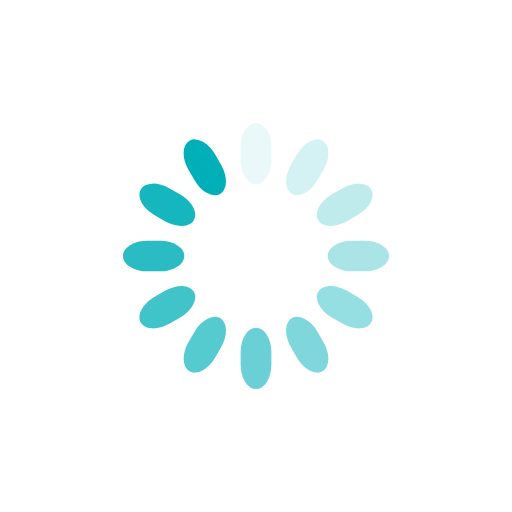
t = 0.00 s
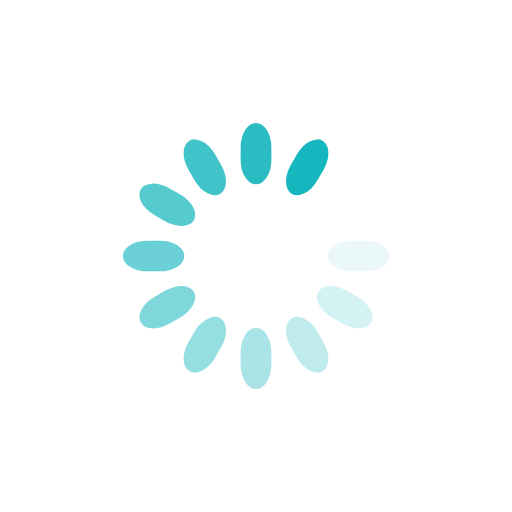
t = 1.03 s
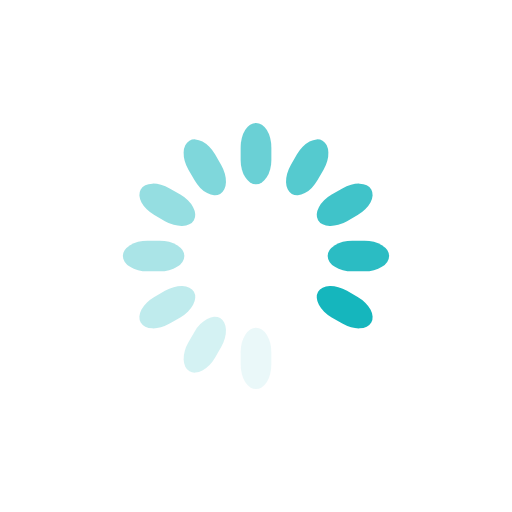
t = 2.05 s
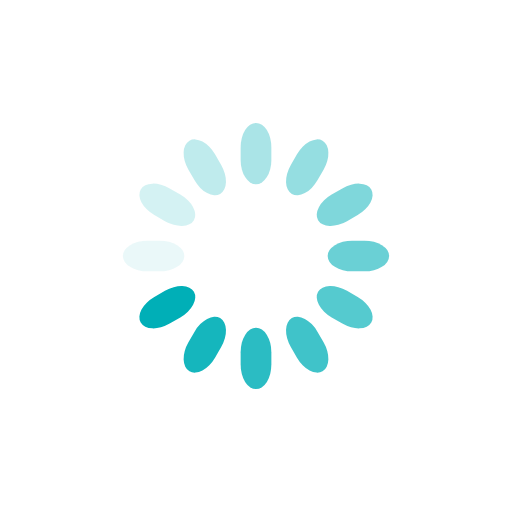
t = 3.08 s

The animated SVG that drew these frames (rendered in a browser with its animation timeline set to each time). Animation: 12 SMIL elements (animate=12); one cycle of 4.10 s, repeats indefinitely.

<svg class="lds-spinner" width="149px"  height="149px"  xmlns="http://www.w3.org/2000/svg" xmlns:xlink="http://www.w3.org/1999/xlink" viewBox="0 0 100 100" preserveAspectRatio="xMidYMid" style="background: none;"><g transform="rotate(0 50 50)">
  <rect x="47" y="24" rx="9.4" ry="4.8" width="6" height="12" fill="#00afb7">
    <animate attributeName="opacity" values="1;0" keyTimes="0;1" dur="4.1s" begin="-3.758333333333333s" repeatCount="indefinite"></animate>
  </rect>
</g><g transform="rotate(30 50 50)">
  <rect x="47" y="24" rx="9.4" ry="4.8" width="6" height="12" fill="#00afb7">
    <animate attributeName="opacity" values="1;0" keyTimes="0;1" dur="4.1s" begin="-3.4166666666666665s" repeatCount="indefinite"></animate>
  </rect>
</g><g transform="rotate(60 50 50)">
  <rect x="47" y="24" rx="9.4" ry="4.8" width="6" height="12" fill="#00afb7">
    <animate attributeName="opacity" values="1;0" keyTimes="0;1" dur="4.1s" begin="-3.0749999999999997s" repeatCount="indefinite"></animate>
  </rect>
</g><g transform="rotate(90 50 50)">
  <rect x="47" y="24" rx="9.4" ry="4.8" width="6" height="12" fill="#00afb7">
    <animate attributeName="opacity" values="1;0" keyTimes="0;1" dur="4.1s" begin="-2.733333333333333s" repeatCount="indefinite"></animate>
  </rect>
</g><g transform="rotate(120 50 50)">
  <rect x="47" y="24" rx="9.4" ry="4.8" width="6" height="12" fill="#00afb7">
    <animate attributeName="opacity" values="1;0" keyTimes="0;1" dur="4.1s" begin="-2.391666666666666s" repeatCount="indefinite"></animate>
  </rect>
</g><g transform="rotate(150 50 50)">
  <rect x="47" y="24" rx="9.4" ry="4.8" width="6" height="12" fill="#00afb7">
    <animate attributeName="opacity" values="1;0" keyTimes="0;1" dur="4.1s" begin="-2.05s" repeatCount="indefinite"></animate>
  </rect>
</g><g transform="rotate(180 50 50)">
  <rect x="47" y="24" rx="9.4" ry="4.8" width="6" height="12" fill="#00afb7">
    <animate attributeName="opacity" values="1;0" keyTimes="0;1" dur="4.1s" begin="-1.7083333333333333s" repeatCount="indefinite"></animate>
  </rect>
</g><g transform="rotate(210 50 50)">
  <rect x="47" y="24" rx="9.4" ry="4.8" width="6" height="12" fill="#00afb7">
    <animate attributeName="opacity" values="1;0" keyTimes="0;1" dur="4.1s" begin="-1.3666666666666665s" repeatCount="indefinite"></animate>
  </rect>
</g><g transform="rotate(240 50 50)">
  <rect x="47" y="24" rx="9.4" ry="4.8" width="6" height="12" fill="#00afb7">
    <animate attributeName="opacity" values="1;0" keyTimes="0;1" dur="4.1s" begin="-1.025s" repeatCount="indefinite"></animate>
  </rect>
</g><g transform="rotate(270 50 50)">
  <rect x="47" y="24" rx="9.4" ry="4.8" width="6" height="12" fill="#00afb7">
    <animate attributeName="opacity" values="1;0" keyTimes="0;1" dur="4.1s" begin="-0.6833333333333332s" repeatCount="indefinite"></animate>
  </rect>
</g><g transform="rotate(300 50 50)">
  <rect x="47" y="24" rx="9.4" ry="4.8" width="6" height="12" fill="#00afb7">
    <animate attributeName="opacity" values="1;0" keyTimes="0;1" dur="4.1s" begin="-0.3416666666666666s" repeatCount="indefinite"></animate>
  </rect>
</g><g transform="rotate(330 50 50)">
  <rect x="47" y="24" rx="9.4" ry="4.8" width="6" height="12" fill="#00afb7">
    <animate attributeName="opacity" values="1;0" keyTimes="0;1" dur="4.1s" begin="0s" repeatCount="indefinite"></animate>
  </rect>
</g></svg>